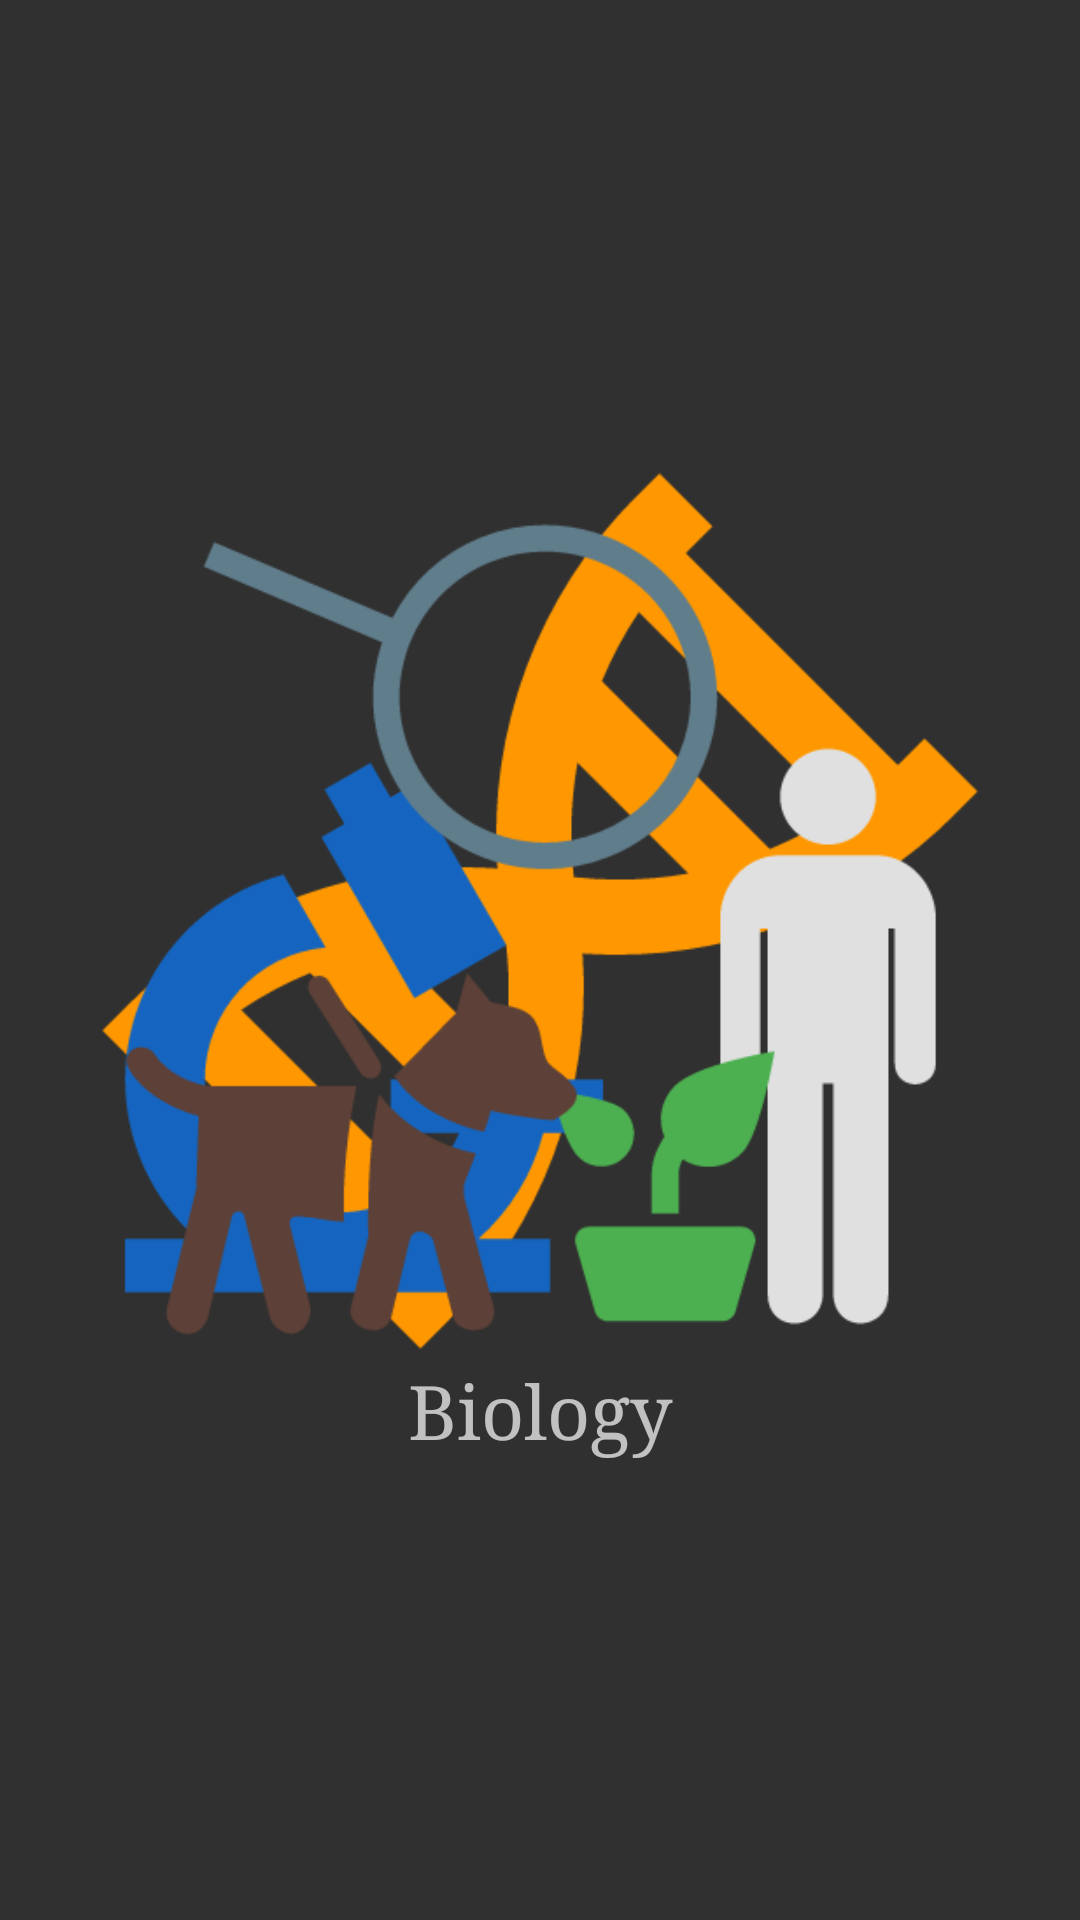

Layout XML and referenced resources for this Android screen:
<!-- AndroidManifest.xml: application theme AppTheme -->
<!-- res/layout/biologypage_sh600dp.xml -->
<?xml version="1.0" encoding="utf-8"?>
<LinearLayout
	xmlns:android="http://schemas.android.com/apk/res/android"
	android:layout_width="match_parent"
	android:layout_height="match_parent"
	android:orientation="vertical"
	android:gravity="center">

	<ImageView
		android:layout_height="300dp"
		android:background="@drawable/biology"
		android:layout_width="300dp"/>

	<TextView
		android:layout_height="wrap_content"
		android:text="Biology"
		android:layout_width="match_parent"
		android:textSize="25sp"
		android:typeface="serif"
		android:gravity="center"/>

	<LinearLayout
		android:layout_height="wrap_content"
		android:layout_width="match_parent"
		android:orientation="horizontal"/>

</LinearLayout>
<!-- resources referenced by this layout -->
<resources>
  <!-- drawable biology: png bitmap (drawable, 31052 bytes) -->
  <style name="AppTheme" parent="Theme.AppCompat.NoActionBar">
  		<item name="android:windowNoTitle">true</item>
  	</style>
</resources>
